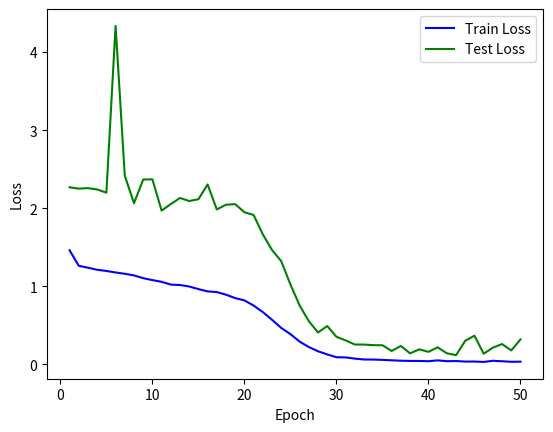
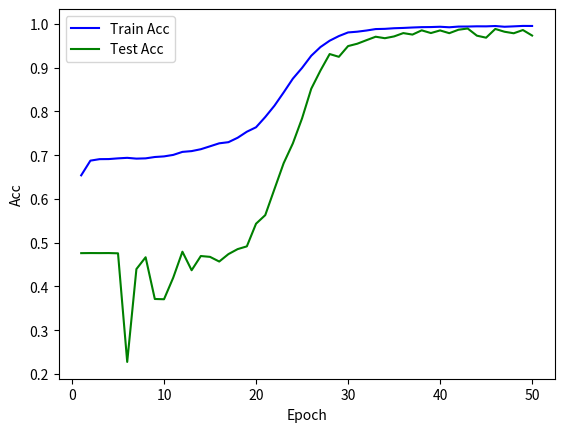
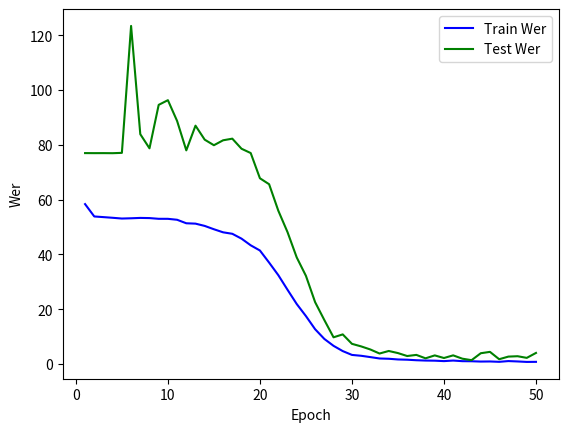

Recreate these plots in Python, in order.
# -*- coding: utf-8 -*-
"""
Created on Tue Aug 17 14:59:55 2021

@author: Master-Yi
"""


import matplotlib.pyplot as plt


train_losses = [1.4618, 1.2628, 1.2386, 1.2118, 1.1968, 1.1775, 1.1606, 1.1398, 1.1041, 1.0797, 1.0579, 1.0222, 1.0168, 0.9976, 0.9646, 0.9348, 0.9262, 0.893, 0.8492, 0.8199, 0.7536, 0.6699, 0.5717, 0.4668, 0.3878, 0.2917, 0.2223, 0.1679, 0.1274, 0.0921, 0.089, 0.0741, 0.0627, 0.0618, 0.0577, 0.0524, 0.0471, 0.0446, 0.044, 0.0406, 0.0515, 0.041, 0.0428, 0.0363, 0.0364, 0.0316, 0.046, 0.0403, 0.0332, 0.035]
test_losses = [2.2688, 2.2511, 2.2578, 2.2408, 2.1994, 4.3356, 2.4178, 2.0644, 2.3675, 2.3708, 1.9706, 2.0532, 2.132, 2.0926, 2.1153, 2.3049, 1.9845, 2.0454, 2.0526, 1.949, 1.9138, 1.6652, 1.4653, 1.3222, 1.0243, 0.7544, 0.5538, 0.4086, 0.4919, 0.3535, 0.3071, 0.2546, 0.2538, 0.2465, 0.2449, 0.1723, 0.2359, 0.1414, 0.1926, 0.1606, 0.2186, 0.1421, 0.1181, 0.3028, 0.3674, 0.137, 0.2145, 0.2605, 0.1789, 0.3196]
train_acces = [0.654, 0.6876, 0.691, 0.6912, 0.6928, 0.694, 0.6922, 0.6928, 0.6959, 0.6973, 0.7007, 0.7076, 0.7094, 0.7137, 0.7204, 0.7272, 0.7298, 0.7399, 0.7537, 0.7639, 0.7873, 0.8132, 0.8435, 0.875, 0.8996, 0.9274, 0.9473, 0.9618, 0.9724, 0.9807, 0.9824, 0.9851, 0.9884, 0.9889, 0.9903, 0.991, 0.992, 0.9928, 0.993, 0.9937, 0.9925, 0.9941, 0.9942, 0.9947, 0.9946, 0.9954, 0.9937, 0.9946, 0.9956, 0.9955]
test_acces = [0.4761, 0.4763, 0.4762, 0.4763, 0.4757, 0.2274, 0.4397, 0.4667, 0.3713, 0.3707, 0.42, 0.4794, 0.437, 0.4695, 0.4676, 0.4569, 0.4739, 0.4853, 0.4916, 0.5434, 0.563, 0.6225, 0.6817, 0.727, 0.7842, 0.852, 0.8936, 0.9313, 0.925, 0.9495, 0.9549, 0.963, 0.9709, 0.9675, 0.9716, 0.9792, 0.9758, 0.9855, 0.9793, 0.9853, 0.979, 0.9869, 0.9897, 0.9733, 0.9687, 0.9887, 0.9823, 0.9788, 0.9862, 0.9736]
train_wers = [58.3728, 53.8644, 53.6235, 53.3785, 53.107, 53.2007, 53.3319, 53.2713, 53.0071, 53.0003, 52.6571, 51.3774, 51.2431, 50.4115, 49.1958, 48.0762, 47.5381, 45.766, 43.3312, 41.439, 37.0218, 32.4309, 27.1015, 21.9014, 17.4948, 12.6941, 9.1547, 6.634, 4.7162, 3.317, 3.003, 2.5208, 2.0156, 1.9128, 1.6604, 1.5686, 1.3753, 1.2596, 1.2136, 1.0545, 1.2597, 1.0346, 1.006, 0.8913, 0.9273, 0.7963, 1.0683, 0.9316, 0.7601, 0.7879]
test_wers = [76.9961, 76.9778, 76.9878, 76.9614, 77.083, 123.4246, 83.8996, 78.7394, 94.6075, 96.3143, 88.7309, 77.9978, 87.0131, 81.8992, 79.8706, 81.6729, 82.2653, 78.5886, 77.0123, 67.8074, 65.6306, 55.9591, 48.143, 38.9109, 32.1886, 22.5711, 16.0512, 9.7467, 10.811, 7.3629, 6.4283, 5.3028, 3.826, 4.7542, 3.9875, 2.9152, 3.3238, 2.0753, 3.1414, 2.1876, 3.156, 1.939, 1.4006, 3.9334, 4.4299, 1.7452, 2.7034, 2.8417, 2.2395, 4.0431]

counter = [i+1 for i in range(50)]


plt.plot(counter, train_losses, color='blue')
plt.plot(counter, test_losses, color='green')
plt.legend(['Train Loss', 'Test Loss'], loc='best')
plt.xlabel('Epoch')
plt.ylabel('Loss')
plt.show()

plt.plot(counter, train_acces, color='blue')
plt.plot(counter, test_acces, color='green')
plt.legend(['Train Acc', 'Test Acc'], loc='best')
plt.xlabel('Epoch')
plt.ylabel('Acc')
plt.show()

plt.plot(counter, train_wers, color='blue')
plt.plot(counter, test_wers, color='green')
plt.legend(['Train Wer', 'Test Wer'], loc='best')
plt.xlabel('Epoch')
plt.ylabel('Wer')
plt.show()
